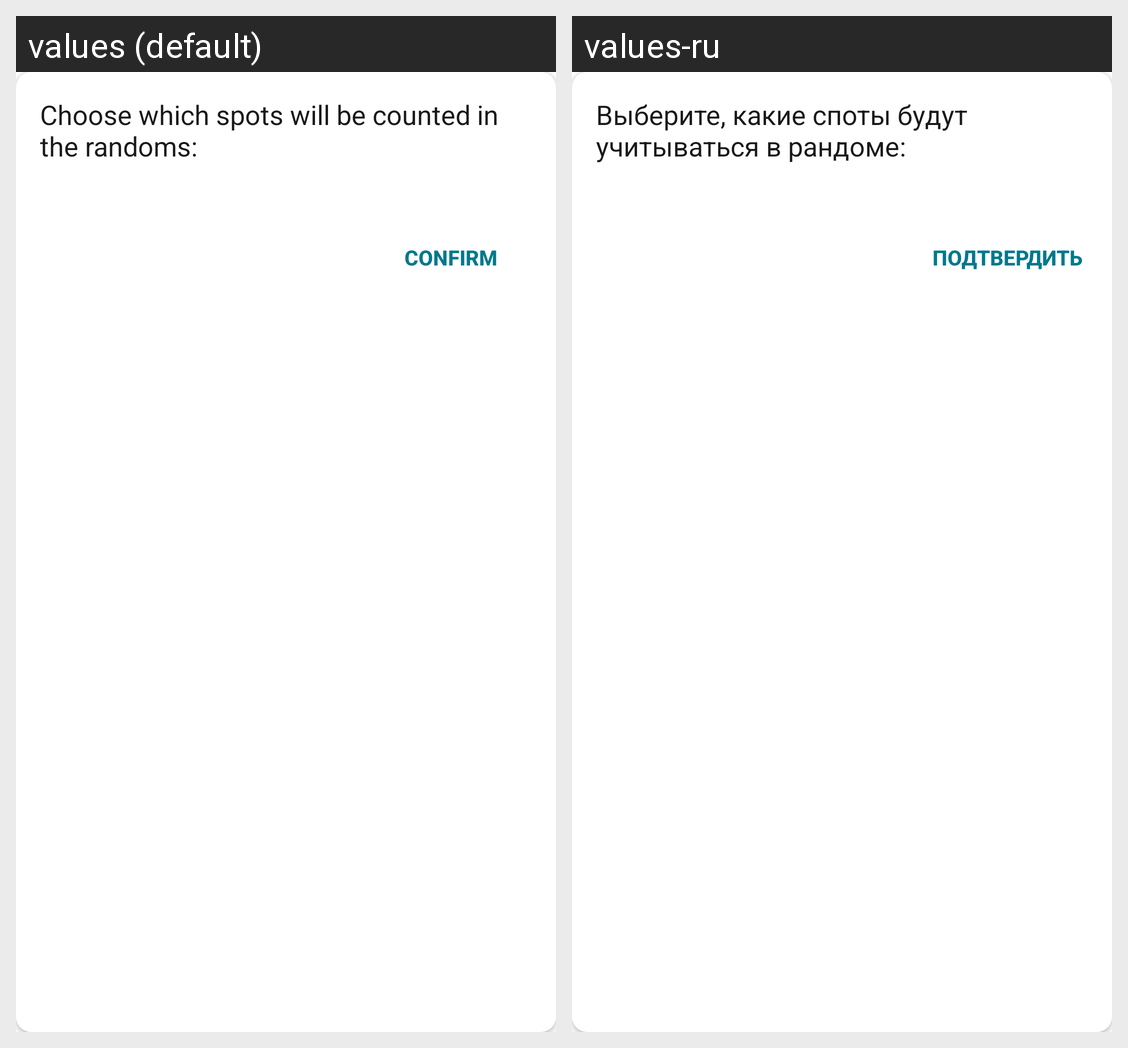

Translations of the strings shown on this Android screen, per locale in the grid:
Android screen res/layout/dialog_dice.xml rendered under 2 locales, left to right: values (default), values-ru. Device: Nexus 5 (rendered at 1080×1920; each locale shown at half size, 540×960, under a caption strip naming it); theme Theme.TrickTrack.
Strings drawn on this screen, with the default value and each locale's value (text and hints the layout hard-codes, and strings that could not be matched under every locale, appear in the picture but are not listed):

choose_dice_configuration
  values: Choose which spots will be counted in the randoms:
  values-ru: Выберите, какие споты будут учитываться в рандоме:

confirm
  values: Confirm
  values-ru: Подтвердить
